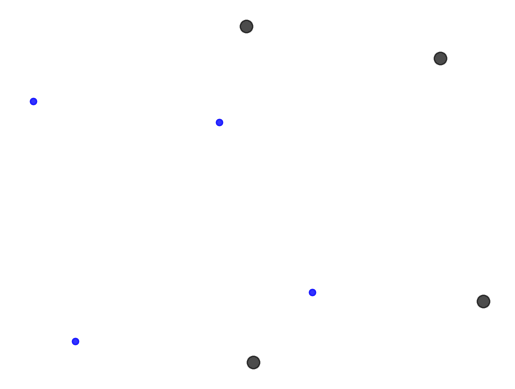

Generate this figure with matplotlib:
import matplotlib.pyplot as plt

import networkx as nx

G=nx.cubical_graph()
pos=nx.spring_layout(G) # positions for all nodes

# nodes
nx.draw_networkx_nodes(G,pos,
                       nodelist=[0,1,2,3],
                       node_color='k',
                       node_size=80,
               alpha=0.7)
nx.draw_networkx_nodes(G,pos,
                       nodelist=[4,5,6,7],
                       node_color='b',
                       node_size=20,
               alpha=0.8)

# edges
'''
nx.draw_networkx_edges(G,pos,width=1.0,alpha=0.5)
nx.draw_networkx_edges(G,pos,
                       edgelist=[(0,1),(1,2),(2,3),(3,0)],
                       width=2,alpha=0.5,edge_color='r')
nx.draw_networkx_edges(G,pos,
                       edgelist=[(4,5),(5,6),(6,7),(7,4)],
                       width=8,alpha=0.9,edge_color='b')
'''

# some math labels
labels={}
labels[0]=r'$a$'
labels[1]=r'$b$'
labels[2]=r'$c$'
labels[3]=r'$d$'
labels[4]=r'$\alpha$'
labels[5]=r'$\beta$'
labels[6]=r'$\gamma$'
labels[7]=r'$\delta$'
#nx.draw_networkx_labels(G,pos,labels,font_size=16)

plt.axis('off')
plt.show()
#plt.savefig("labels_and_colors.png") # save as png
